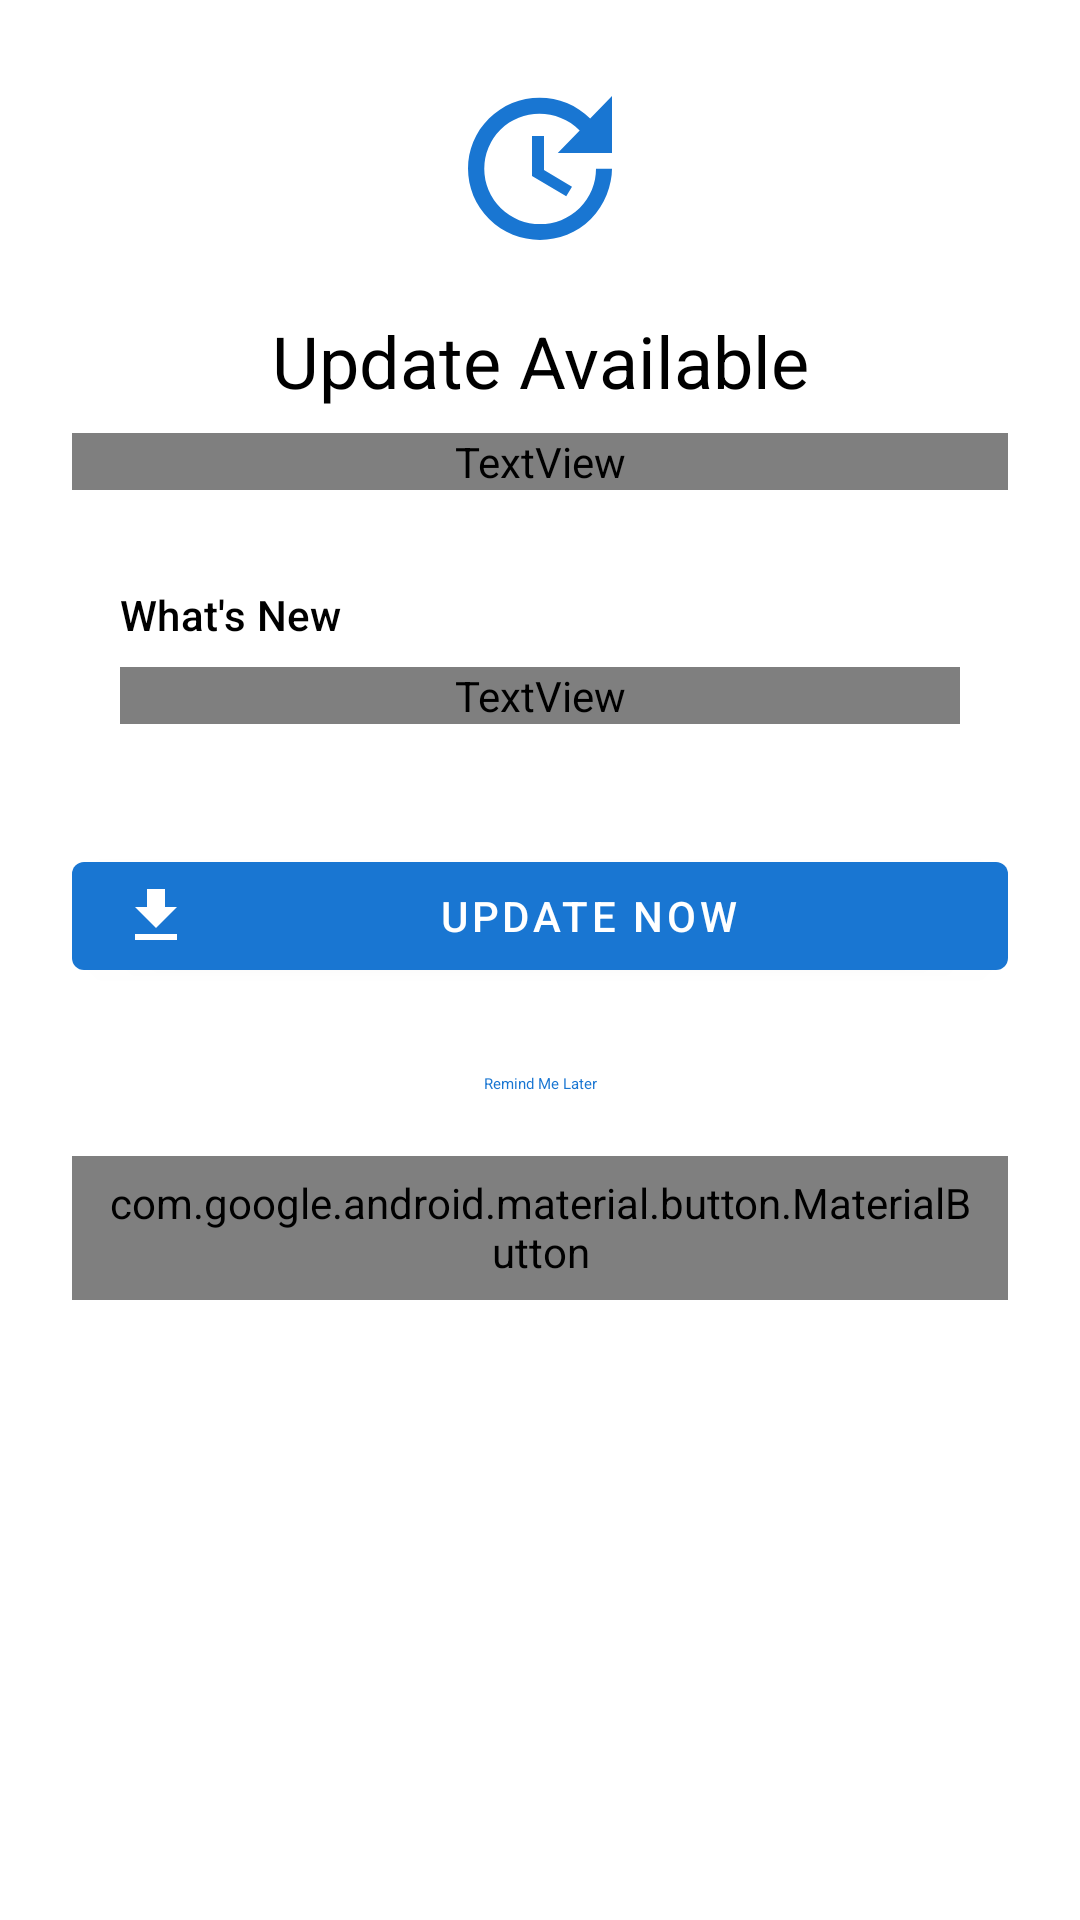

The Android layout XML behind this screen, and the referenced resources:
<!-- AndroidManifest.xml: application theme Theme.OfficeSuite -->
<!-- res/layout/dialog_update.xml -->
<?xml version="1.0" encoding="utf-8"?>
<LinearLayout xmlns:android="http://schemas.android.com/apk/res/android"
    xmlns:app="http://schemas.android.com/apk/res-auto"
    android:layout_width="match_parent"
    android:layout_height="wrap_content"
    android:orientation="vertical"
    android:padding="24dp">

    
    <ImageView
        android:layout_width="64dp"
        android:layout_height="64dp"
        android:layout_gravity="center_horizontal"
        android:layout_marginBottom="16dp"
        android:contentDescription="@string/update_available"
        android:src="@drawable/ic_update"
        app:tint="?attr/colorPrimary" />

    
    <TextView
        android:id="@+id/updateTitle"
        android:layout_width="match_parent"
        android:layout_height="wrap_content"
        android:gravity="center"
        android:text="@string/update_available"
        android:textAppearance="@style/TextAppearance.Material3.HeadlineSmall"
        android:textColor="?attr/colorOnSurface" />

    
    <TextView
        android:id="@+id/versionInfo"
        android:layout_width="match_parent"
        android:layout_height="wrap_content"
        android:layout_marginTop="8dp"
        android:gravity="center"
        android:textAppearance="@style/TextAppearance.Material3.BodyMedium"
        android:textColor="?attr/colorOnSurfaceVariant"
        android:text="@string/version_info_placeholder" />

    
    <com.google.android.material.card.MaterialCardView
        android:layout_width="match_parent"
        android:layout_height="wrap_content"
        android:layout_marginTop="16dp"
        app:cardBackgroundColor="?attr/colorSurfaceVariant"
        app:cardCornerRadius="12dp"
        app:cardElevation="0dp">

        <LinearLayout
            android:layout_width="match_parent"
            android:layout_height="wrap_content"
            android:orientation="vertical"
            android:padding="16dp">

            <TextView
                android:layout_width="match_parent"
                android:layout_height="wrap_content"
                android:text="@string/whats_new"
                android:textAppearance="@style/TextAppearance.Material3.TitleSmall"
                android:textColor="?attr/colorOnSurface" />

            <ScrollView
                android:layout_width="match_parent"
                android:layout_height="wrap_content"
                android:layout_marginTop="8dp"
                android:maxHeight="150dp">

                <TextView
                    android:id="@+id/releaseNotes"
                    android:layout_width="match_parent"
                    android:layout_height="wrap_content"
                    android:textAppearance="@style/TextAppearance.Material3.BodySmall"
                    android:textColor="?attr/colorOnSurfaceVariant" />

            </ScrollView>

        </LinearLayout>

    </com.google.android.material.card.MaterialCardView>

    
    <LinearLayout
        android:layout_width="match_parent"
        android:layout_height="wrap_content"
        android:layout_marginTop="24dp"
        android:orientation="vertical">

        <com.google.android.material.button.MaterialButton
            android:id="@+id/btnUpdate"
            android:layout_width="match_parent"
            android:layout_height="wrap_content"
            android:text="@string/update_now"
            app:icon="@drawable/ic_download" />

        <com.google.android.material.button.MaterialButton
            android:id="@+id/btnLater"
            style="@style/Widget.Material3.Button.TextButton"
            android:layout_width="match_parent"
            android:layout_height="wrap_content"
            android:layout_marginTop="8dp"
            android:text="@string/remind_me_later" />

        <com.google.android.material.button.MaterialButton
            android:id="@+id/btnSkip"
            style="@style/Widget.Material3.Button.TextButton"
            android:layout_width="match_parent"
            android:layout_height="wrap_content"
            android:text="@string/skip_this_version"
            android:textColor="?attr/colorOnSurfaceVariant" />

    </LinearLayout>

</LinearLayout>
<!-- resources referenced by this layout -->
<resources>
  <!-- drawable ic_download (drawable) -->
  <vector xmlns:android="http://schemas.android.com/apk/res/android"
      android:width="24dp"
      android:height="24dp"
      android:viewportWidth="24"
      android:viewportHeight="24">
      <path
          android:fillColor="#000000"
          android:pathData="M5,20h14v-2H5v2zM19,9h-4V3H9v6H5l7,7 7,-7z"/>
  </vector>
  <!-- drawable ic_update (drawable) -->
  <vector xmlns:android="http://schemas.android.com/apk/res/android"
      android:width="24dp"
      android:height="24dp"
      android:viewportWidth="24"
      android:viewportHeight="24">
      <path
          android:fillColor="#000000"
          android:pathData="M21,10.12h-6.78l2.74,-2.82c-2.73,-2.7 -7.15,-2.8 -9.88,-0.1a6.875,6.875 0,0 0,0 9.79c2.73,2.7 7.15,2.7 9.88,0 1.36,-1.35 2.04,-3.09 2.04,-4.89h2c0,1.98 -0.88,4.55 -2.64,6.29 -3.51,3.48 -9.21,3.48 -12.72,0 -3.5,-3.47 -3.53,-9.11 -0.02,-12.58a8.987,8.987 0,0 1,12.65 0L21,3v7.12z"/>
      <path
          android:fillColor="#000000"
          android:pathData="M12.5,8v4.25l3.5,2.08 -0.72,1.21L11,13V8h1.5z"/>
  </vector>
  <string name="remind_me_later">Remind Me Later</string>
  <string name="skip_this_version">Skip This Version</string>
  <string name="update_available">Update Available</string>
  <string name="update_now">Update Now</string>
  <string name="version_info_placeholder">Version %1$s → %2$s</string>
  <string name="whats_new">What\'s New</string>
  <style name="Theme.OfficeSuite" parent="Theme.MaterialComponents.DayNight.NoActionBar">
          <item name="colorPrimary">@color/primary</item>
          <item name="colorPrimaryVariant">@color/primary_dark</item>
          <item name="colorOnPrimary">@color/white</item>
          <item name="colorSecondary">@color/secondary</item>
          <item name="colorSecondaryVariant">@color/secondary_dark</item>
          <item name="colorOnSecondary">@color/black</item>
          <item name="android:statusBarColor">?attr/colorPrimaryVariant</item>
      </style>
  <color name="primary">#1976D2</color>
  <color name="primary_dark">#1565C0</color>
  <color name="white">#FFFFFF</color>
  <color name="secondary">#FF5722</color>
  <color name="secondary_dark">#E64A19</color>
  <color name="black">#000000</color>
</resources>
